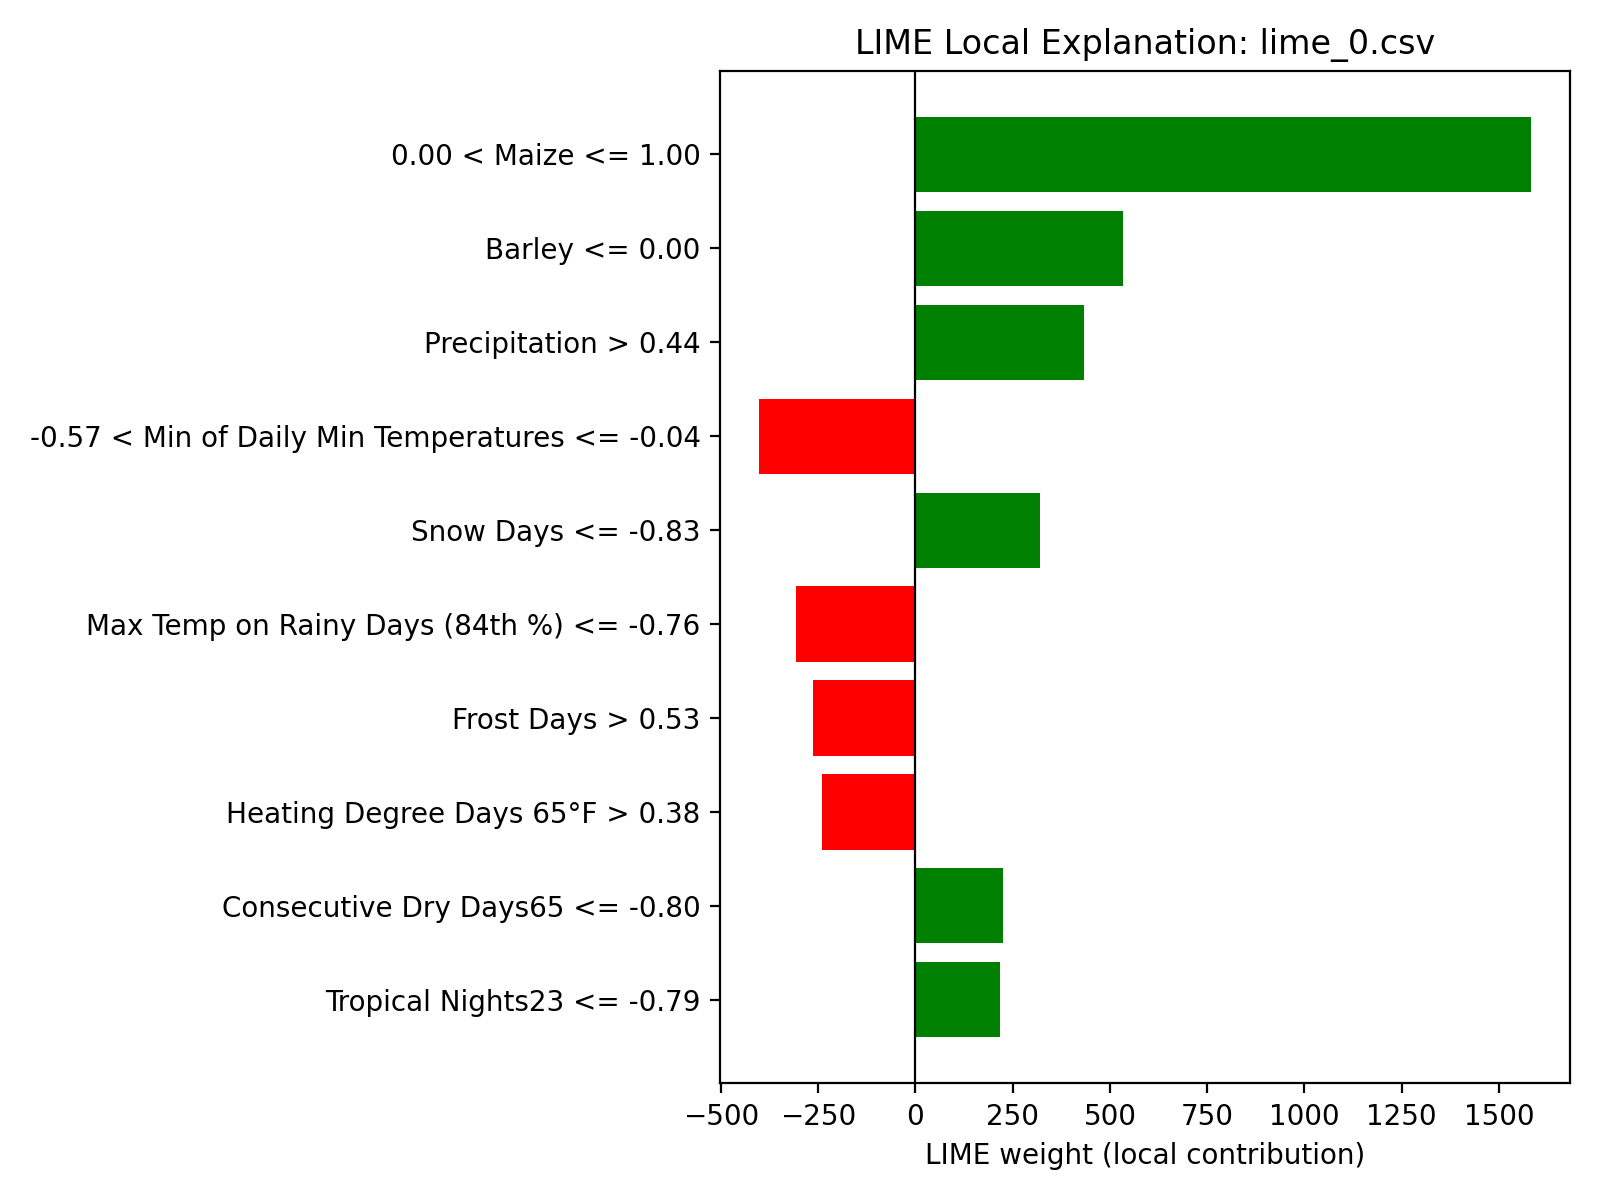

Data behind this chart, as committed beside it:
feature_rule, weight
0.00 < ITEM_Maize <= 1.00, 1583
ITEM_Barley <= 0.00, 534.7
WB_CCKP_PR > 0.44, 433.8
-0.57 < WB_CCKP_TNN <= -0.04, -403
WB_CCKP_SD <= -0.83, 320.6
WB_CCKP_TX84RR <= -0.76, -305.8
WB_CCKP_FD > 0.53, -262.4
WB_CCKP_HDD65 > 0.38, -238.7
WB_CCKP_CDD65 <= -0.80, 224.9
WB_CCKP_TR23 <= -0.79, 217.3
